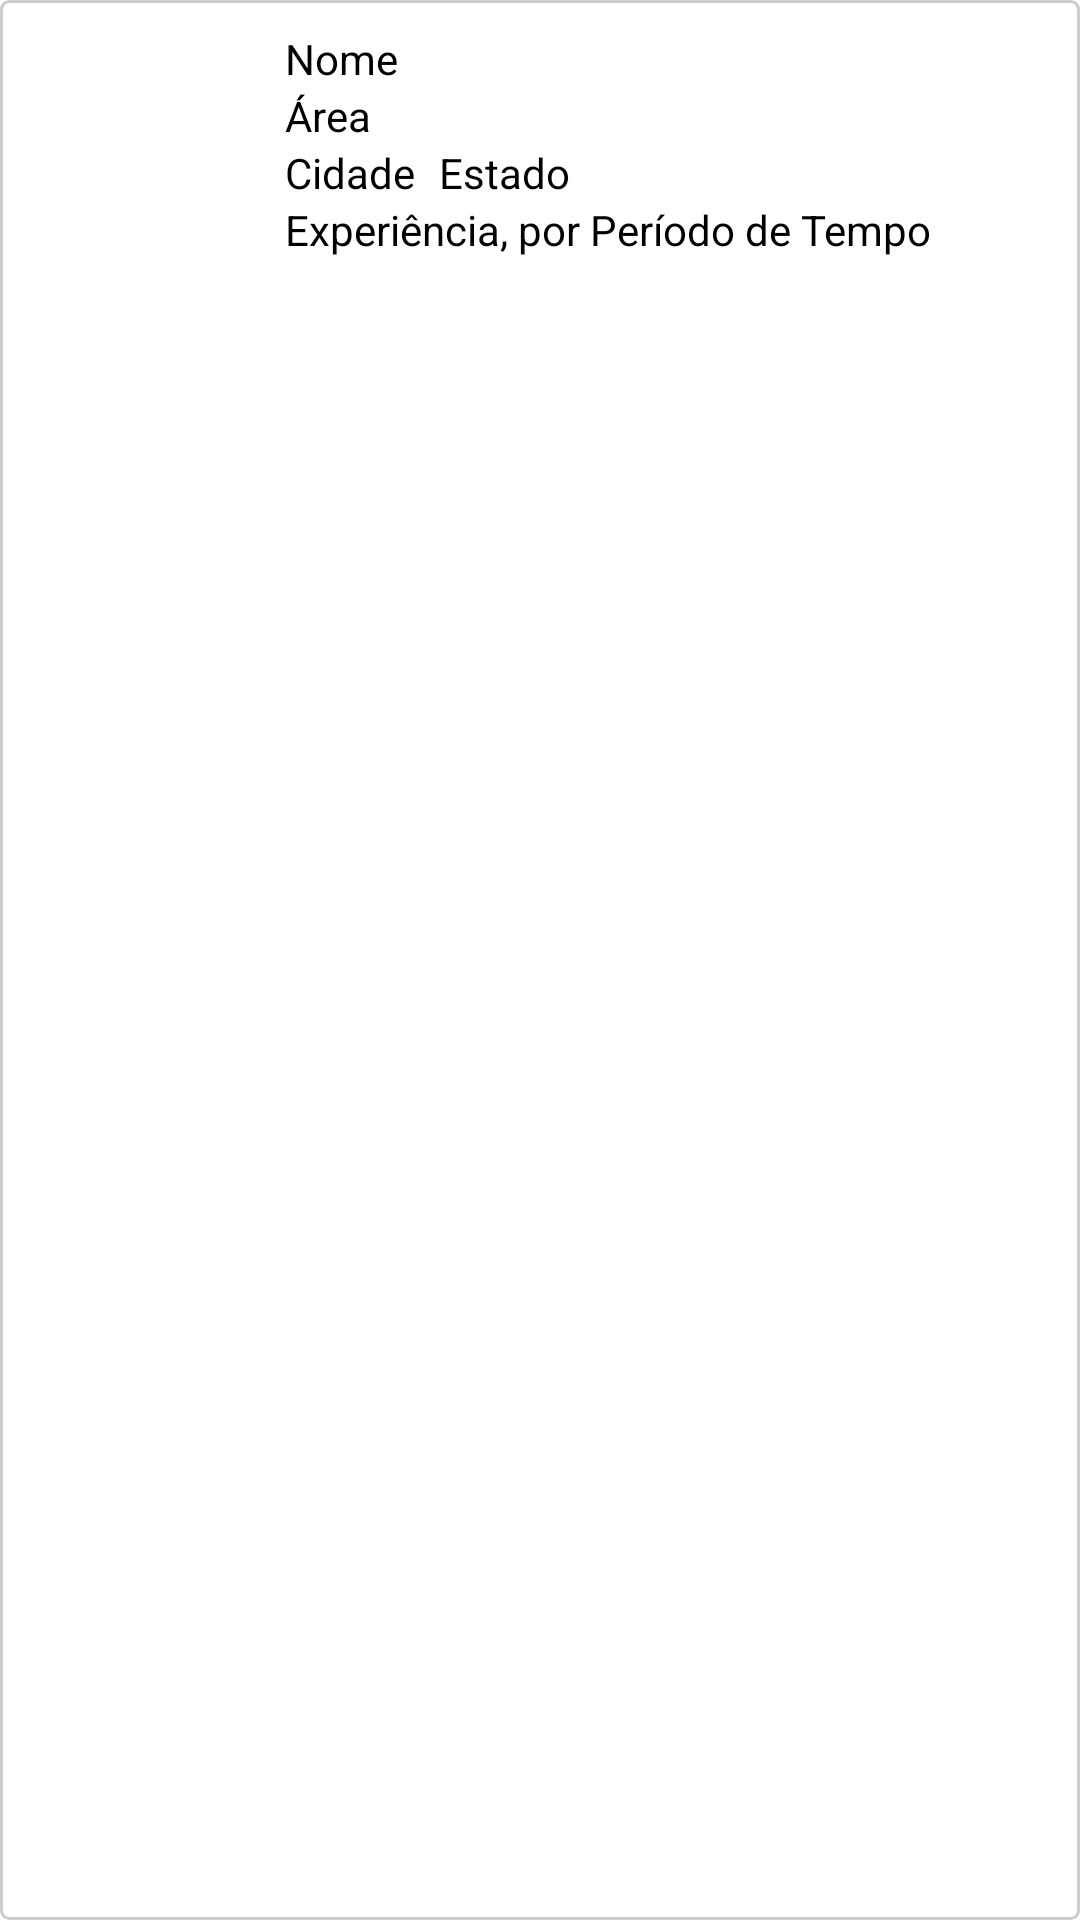

Produce the Android XML layout that renders to this screen, including the resource entries it uses.
<!-- AndroidManifest.xml: application theme AppTheme -->
<!-- res/layout/lista_usuarios.xml -->
<?xml version="1.0" encoding="utf-8"?>
<LinearLayout xmlns:android="http://schemas.android.com/apk/res/android"
    xmlns:app="http://schemas.android.com/apk/res-auto"
    android:layout_width="match_parent"
    android:layout_height="match_parent"
    android:background="@drawable/bordas"
    android:orientation="vertical"
    android:padding="10dp">

    <LinearLayout
        android:layout_width="wrap_content"
        android:layout_height="wrap_content"
        android:orientation="horizontal">

        <ImageView
            android:id="@+id/imgUser"
            android:layout_width="75dp"
            android:layout_height="75dp"
            android:layout_marginRight="10dp"
            android:scaleType="fitXY"/>

        <LinearLayout
            android:layout_width="match_parent"
            android:layout_height="match_parent"
            android:orientation="vertical">

            <TextView
                android:id="@+id/tv_nome_usuario"
                android:layout_width="wrap_content"
                android:layout_height="wrap_content"
                android:text="Nome"
                android:textColor="@android:color/black"
                android:textSize="14sp" />

            <TextView
                android:id="@+id/tv_area_usuario"
                android:layout_width="wrap_content"
                android:layout_height="wrap_content"
                android:paddingRight="8dp"
                android:text="Área"
                android:textColor="@android:color/black"
                android:textSize="14sp" />

            <TableLayout
                android:layout_width="wrap_content"
                android:layout_height="wrap_content">

                <TableRow
                    android:layout_width="match_parent"
                    android:layout_height="match_parent">

                    <TextView
                        android:id="@+id/tv_cidade_usuario"
                        android:layout_width="match_parent"
                        android:layout_height="wrap_content"
                        android:paddingRight="8dp"
                        android:text="Cidade"
                        android:textColor="@android:color/black"
                        android:textSize="14sp" />

                    <TextView
                        android:id="@+id/tv_uf_usuario"
                        android:layout_width="match_parent"
                        android:layout_height="wrap_content"
                        android:paddingRight="8dp"
                        android:text="Estado"
                        android:textColor="@android:color/black"
                        android:textSize="14sp" />

                </TableRow>
            </TableLayout>

            <LinearLayout
                android:layout_width="wrap_content"
                android:layout_height="wrap_content"
                android:orientation="horizontal">

                <TextView
                    android:id="@+id/tv_xp_usuario"
                    android:layout_width="wrap_content"
                    android:layout_height="wrap_content"
                    android:layout_alignParentTop="true"
                    android:text="Experiência"
                    android:textColor="@android:color/black"
                    android:textSize="14sp" />

                <TextView
                    android:layout_width="wrap_content"
                    android:layout_height="wrap_content"
                    android:text=", por "
                    android:textColor="@android:color/black"
                    android:textSize="14sp" />

                <TextView
                    android:id="@+id/tv_xp_periodo_usuario"
                    android:layout_width="wrap_content"
                    android:layout_height="wrap_content"
                    android:paddingRight="8dp"
                    android:text="Período de Tempo"
                    android:textColor="@android:color/black"
                    android:textSize="14sp" />

            </LinearLayout>

        </LinearLayout>

    </LinearLayout>

    <LinearLayout
        android:layout_width="match_parent"
        android:layout_height="wrap_content"
        android:orientation="horizontal"
        android:paddingTop="1dp">

    </LinearLayout>
</LinearLayout>
<!-- resources referenced by this layout -->
<resources>
  <!-- drawable bordas (drawable) -->
  <?xml version="1.0" encoding="utf-8"?>
  <shape xmlns:android="http://schemas.android.com/apk/res/android">
      <stroke
          android:width="1dp"
          android:color="@color/cinzaClaro" />
      <padding
          android:bottom="5dp"
          android:left="5dp"
          android:right="5dp"
          android:top="5dp" />
      <corners android:radius="2.5dp" />
  
      <gradient
          android:endColor="@color/textColorPrimary"
          android:startColor="@color/textColorPrimary" />
  </shape>
  <style name="AppTheme" parent="Base.Theme.AppCompat.Light">//Alterado
          (Theme.AppCompat.NoActionBar)
          
          <item name="android:windowBackground">@android:color/white</item>
          <item name="colorPrimary">@color/colorPrimary</item>
          <item name="colorPrimaryDark">@color/colorPrimaryDark</item>
      </style>
  <color name="cinzaClaro">#cccccc</color>
  <color name="textColorPrimary">#ffffff</color>
  <color name="colorPrimary">#1565C0</color>
  <color name="colorPrimaryDark">#303F9F</color>
</resources>
